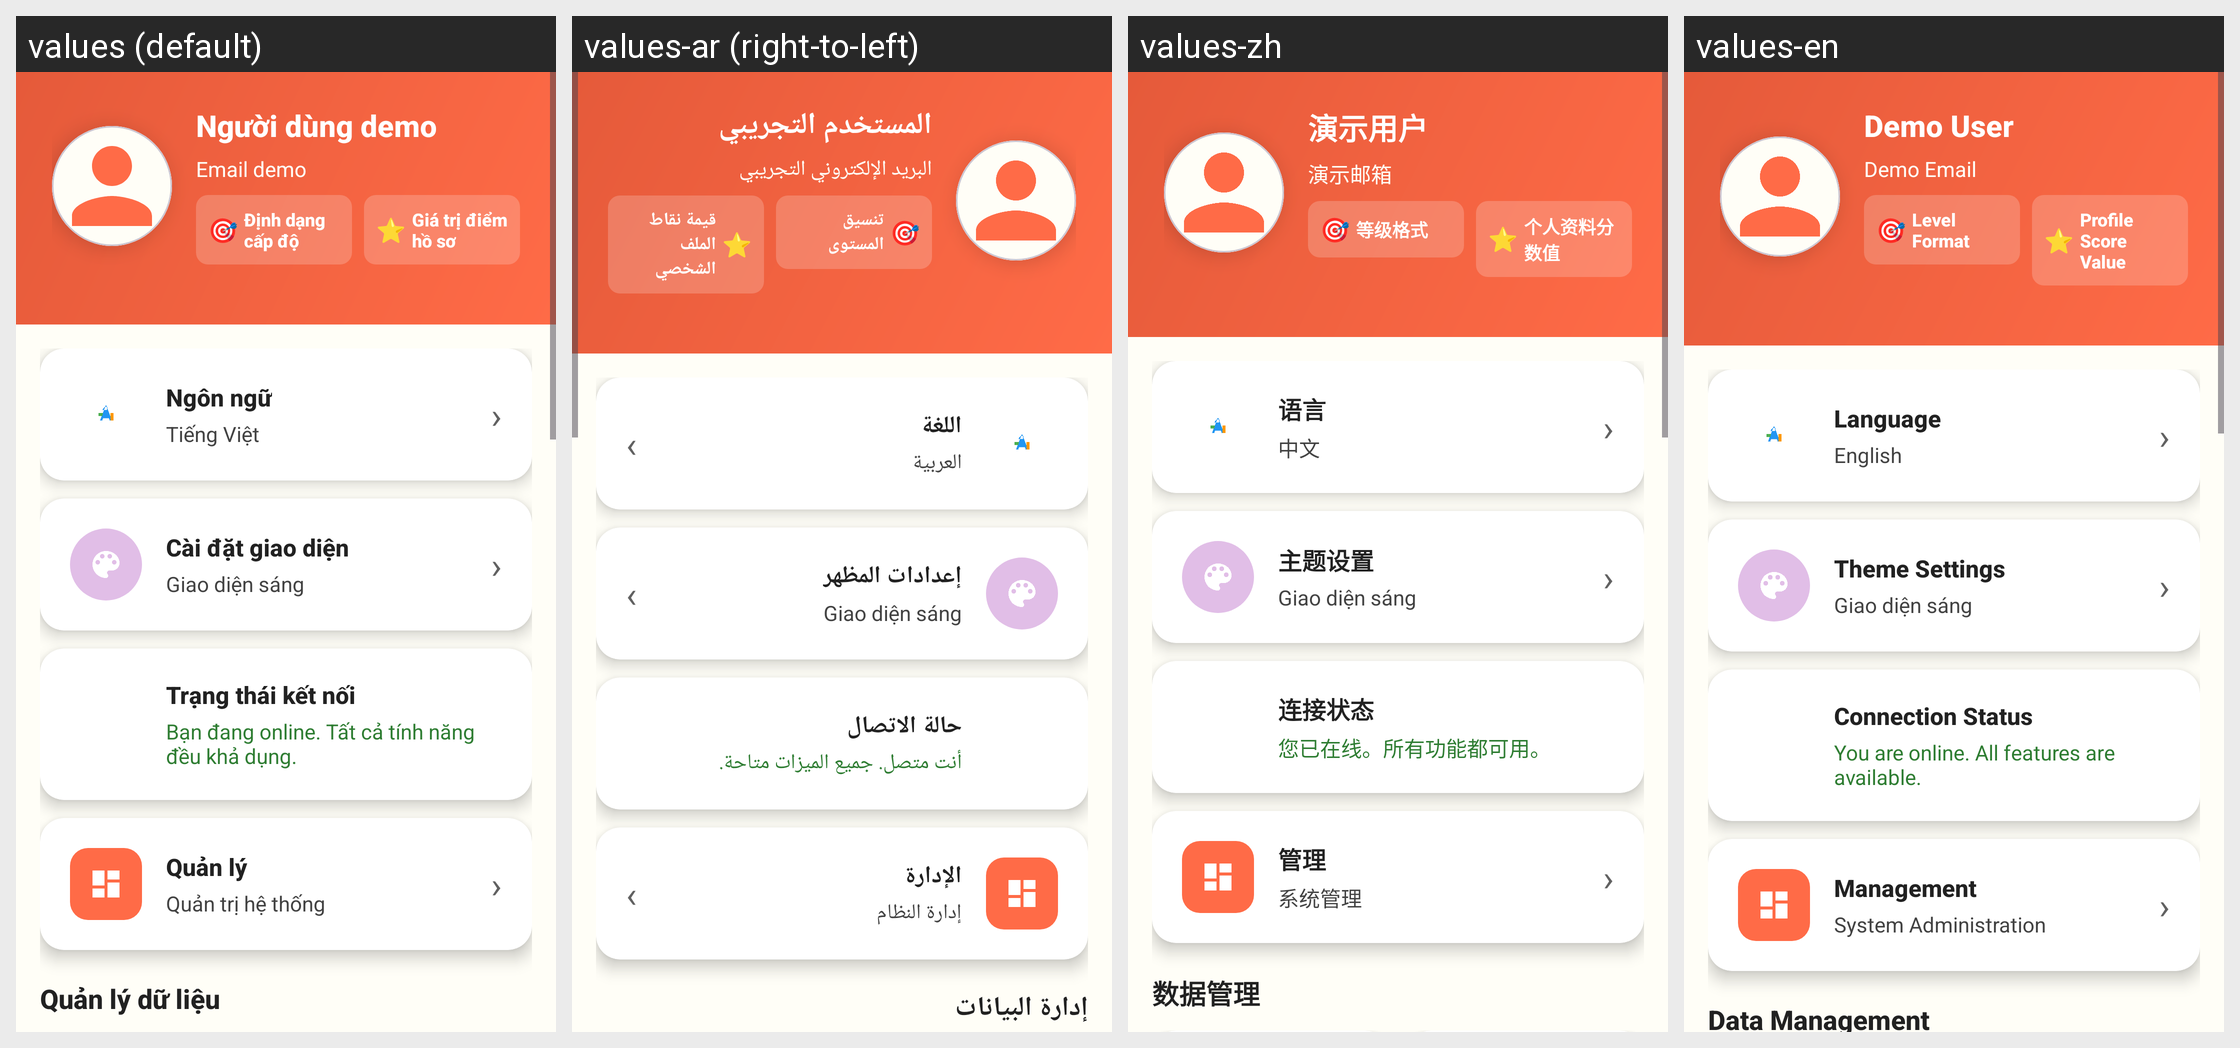

Here is an Android app screen in its default locale and in the app's own translations. Write out the translated-string differences for the strings that appear on this screen.
Android screen res/layout/fragment_simple_profile.xml rendered under 4 locales, left to right: values (default), values-ar (right-to-left), values-zh, values-en. Device: Nexus 5 (rendered at 1080×1920; each locale shown at half size, 540×960, under a caption strip naming it); theme Theme.ColoringShapes.
Other locales in the repository, not shown: values-de, values-es, values-it, values-ja, values-ko, values-pl, values-th.
Strings drawn on this screen, with the default value and each locale's value (text and hints the layout hard-codes, and strings that could not be matched under every locale, appear in the picture but are not listed):

demo_user
  values: Người dùng demo
  values-ar: المستخدم التجريبي
  values-zh: 演示用户
  values-en: Demo User

demo_email
  values: Email demo
  values-ar: البريد الإلكتروني التجريبي
  values-zh: 演示邮箱
  values-en: Demo Email

target_emoji
  values: 🎯
  values-ar: 🎯
  values-zh: 🎯
  values-en: 🎯

level_format
  values: Định dạng cấp độ
  values-ar: تنسيق المستوى
  values-zh: 等级格式
  values-en: Level Format

star_emoji
  values: ⭐
  values-ar: ⭐
  values-zh: ⭐
  values-en: ⭐

profile_score_value
  values: Giá trị điểm hồ sơ
  values-ar: قيمة نقاط الملف الشخصي
  values-zh: 个人资料分数值
  values-en: Profile Score Value

language
  values: Ngôn ngữ
  values-ar: اللغة
  values-zh: 语言
  values-en: Language

current_language
  values: Tiếng Việt
  values-ar: العربية
  values-zh: 中文
  values-en: English

theme_settings
  values: Cài đặt giao diện
  values-ar: إعدادات المظهر
  values-zh: 主题设置
  values-en: Theme Settings

offline_mode
  values: Trạng thái kết nối
  values-ar: حالة الاتصال
  values-zh: 连接状态
  values-en: Connection Status

online_status
  values: Bạn đang online. Tất cả tính năng đều khả dụng.
  values-ar: أنت متصل. جميع الميزات متاحة.
  values-zh: 您已在线。所有功能都可用。
  values-en: You are online. All features are available.

management
  values: Quản lý
  values-ar: الإدارة
  values-zh: 管理
  values-en: Management

system_administration
  values: Quản trị hệ thống
  values-ar: إدارة النظام
  values-zh: 系统管理
  values-en: System Administration

data_management
  values: Quản lý dữ liệu
  values-ar: إدارة البيانات
  values-zh: 数据管理
  values-en: Data Management
